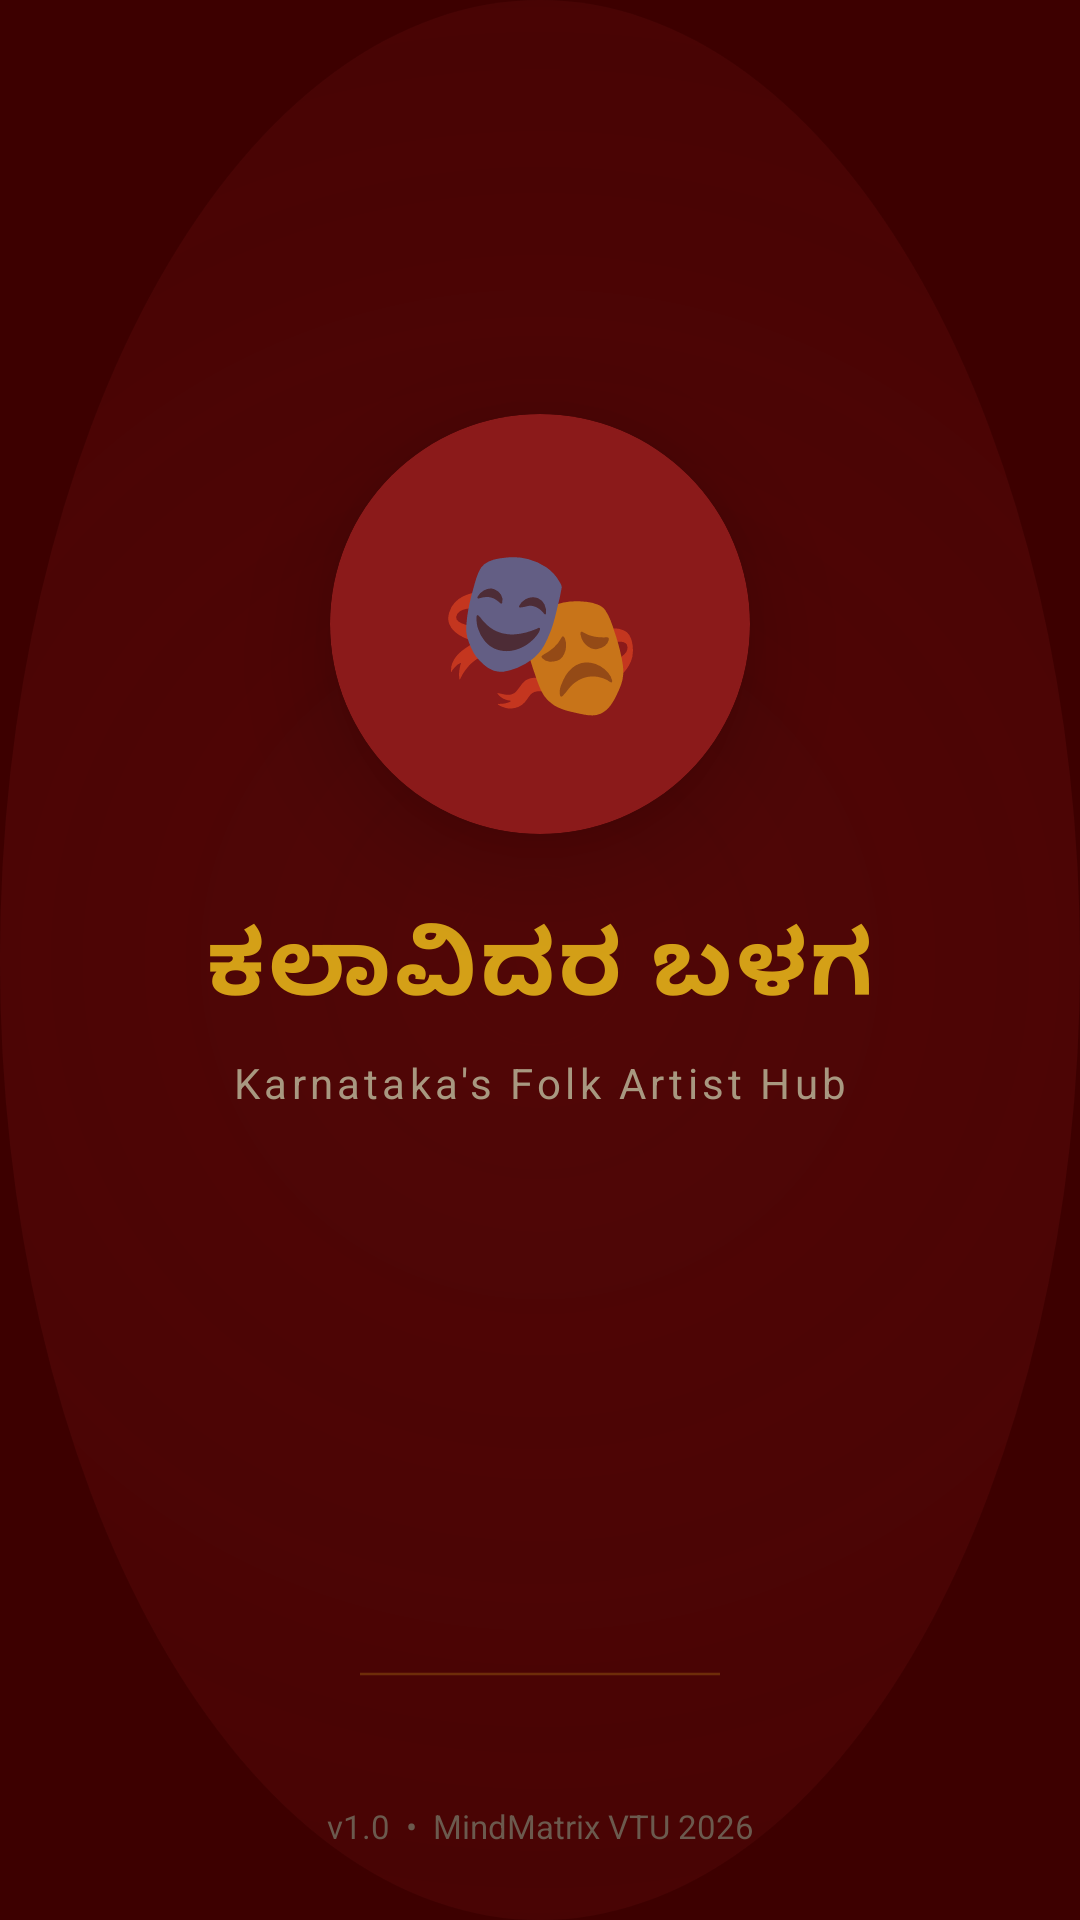

Write the Android layout XML for this screen, with the resource values it uses.
<!-- AndroidManifest.xml: activity theme Theme.KalavidaraBalaga.Splash -->
<!-- res/layout/activity_splash.xml -->
<?xml version="1.0" encoding="utf-8"?>
<androidx.constraintlayout.widget.ConstraintLayout
    xmlns:android="http://schemas.android.com/apk/res/android"
    xmlns:app="http://schemas.android.com/apk/res-auto"
    android:layout_width="match_parent"
    android:layout_height="match_parent"
    android:background="@drawable/splash_background">

    
    <androidx.cardview.widget.CardView
        android:id="@+id/cardLogo"
        android:layout_width="140dp"
        android:layout_height="140dp"
        app:cardCornerRadius="70dp"
        app:cardBackgroundColor="#8B1A1A"
        app:cardElevation="20dp"
        app:layout_constraintBottom_toTopOf="@id/tvAppName"
        app:layout_constraintEnd_toEndOf="parent"
        app:layout_constraintStart_toStartOf="parent"
        app:layout_constraintTop_toTopOf="parent"
        app:layout_constraintVertical_chainStyle="packed"
        android:layout_marginBottom="24dp">

        <TextView
            android:layout_width="match_parent"
            android:layout_height="match_parent"
            android:gravity="center"
            android:text="🎭"
            android:textSize="56sp" />

    </androidx.cardview.widget.CardView>

    
    <TextView
        android:id="@+id/tvAppName"
        android:layout_width="wrap_content"
        android:layout_height="wrap_content"
        android:text="ಕಲಾವಿದರ ಬಳಗ"
        android:textColor="@color/accent"
        android:textSize="30sp"
        android:textStyle="bold"
        android:letterSpacing="0.05"
        app:layout_constraintBottom_toTopOf="@id/tvTagline"
        app:layout_constraintEnd_toEndOf="parent"
        app:layout_constraintStart_toStartOf="parent"
        app:layout_constraintTop_toBottomOf="@id/cardLogo"
        android:layout_marginBottom="8dp" />

    
    <TextView
        android:id="@+id/tvTagline"
        android:layout_width="wrap_content"
        android:layout_height="wrap_content"
        android:text="Karnataka's Folk Artist Hub"
        android:textColor="@color/text_secondary"
        android:textSize="14sp"
        android:letterSpacing="0.1"
        app:layout_constraintBottom_toTopOf="@id/progressBar"
        app:layout_constraintEnd_toEndOf="parent"
        app:layout_constraintStart_toStartOf="parent"
        app:layout_constraintTop_toBottomOf="@id/tvAppName"
        android:layout_marginBottom="48dp" />

    
    <ProgressBar
        android:id="@+id/progressBar"
        style="?android:attr/progressBarStyleHorizontal"
        android:layout_width="120dp"
        android:layout_height="4dp"
        android:indeterminate="true"
        android:indeterminateTint="@color/accent"
        app:layout_constraintBottom_toBottomOf="parent"
        app:layout_constraintEnd_toEndOf="parent"
        app:layout_constraintStart_toStartOf="parent"
        android:layout_marginBottom="80dp" />

    
    <TextView
        android:layout_width="wrap_content"
        android:layout_height="wrap_content"
        android:text="v1.0  •  MindMatrix VTU 2026"
        android:textColor="@color/text_hint"
        android:textSize="11sp"
        app:layout_constraintBottom_toBottomOf="parent"
        app:layout_constraintEnd_toEndOf="parent"
        app:layout_constraintStart_toStartOf="parent"
        android:layout_marginBottom="24dp" />

</androidx.constraintlayout.widget.ConstraintLayout>
<!-- resources referenced by this layout -->
<resources>
  <color name="accent">#D4A017</color>
  <color name="text_hint">#6B5A4E</color>
  <color name="text_secondary">#A89880</color>
  <!-- drawable splash_background (drawable) -->
  <?xml version="1.0" encoding="utf-8"?>
  <layer-list xmlns:android="http://schemas.android.com/apk/res/android">
      
      <item>
          <shape android:shape="rectangle">
              <solid android:color="#3D0000" />
          </shape>
      </item>
      
      <item>
          <shape android:shape="oval">
              <gradient
                  android:type="radial"
                  android:gradientRadius="200%"
                  android:startColor="#408B1A1A"
                  android:endColor="#00000000"
                  android:centerX="0.5"
                  android:centerY="0.5" />
          </shape>
      </item>
  </layer-list>
  <style name="Theme.KalavidaraBalaga.Splash" parent="Theme.KalavidaraBalaga">
          <item name="android:windowBackground">@drawable/splash_background</item>
          <item name="android:statusBarColor">@color/primary_dark</item>
      </style>
  <style name="Theme.KalavidaraBalaga" parent="Theme.MaterialComponents.DayNight.NoActionBar">
          <item name="colorPrimary">@color/primary</item>
          <item name="colorPrimaryVariant">@color/primary_dark</item>
          <item name="colorOnPrimary">@color/white</item>
          <item name="colorSecondary">@color/accent</item>
          <item name="colorOnSecondary">@color/black</item>
          <item name="android:colorBackground">@color/background_dark</item>
          <item name="android:windowBackground">@color/background_dark</item>
          <item name="android:statusBarColor">@color/status_bar</item>
          <item name="android:navigationBarColor">@color/nav_bar</item>
          <item name="android:windowLightStatusBar">false</item>
          <item name="android:textColorPrimary">@color/text_primary</item>
          <item name="android:textColorSecondary">@color/text_secondary</item>
  
          
          <item name="elevationOverlayEnabled">true</item>
  
          
          <item name="dialogCornerRadius">20dp</item>
  
          
          <item name="shapeAppearanceMediumComponent">@style/KBShapeMedium</item>
          <item name="shapeAppearanceLargeComponent">@style/KBShapeLarge</item>
      </style>
  <color name="primary_dark">#5C1010</color>
  <color name="primary">#8B1A1A</color>
  <color name="white">#FFFFFF</color>
  <color name="black">#000000</color>
  <color name="background_dark">#0F0A0A</color>
  <color name="status_bar">#3D0D0D</color>
  <color name="nav_bar">#0F0A0A</color>
  <color name="text_primary">#F0EAE0</color>
  <style name="KBShapeMedium" parent="ShapeAppearance.MaterialComponents.MediumComponent">
          <item name="cornerSize">14dp</item>
      </style>
  <style name="KBShapeLarge" parent="ShapeAppearance.MaterialComponents.LargeComponent">
          <item name="cornerSize">20dp</item>
      </style>
</resources>
